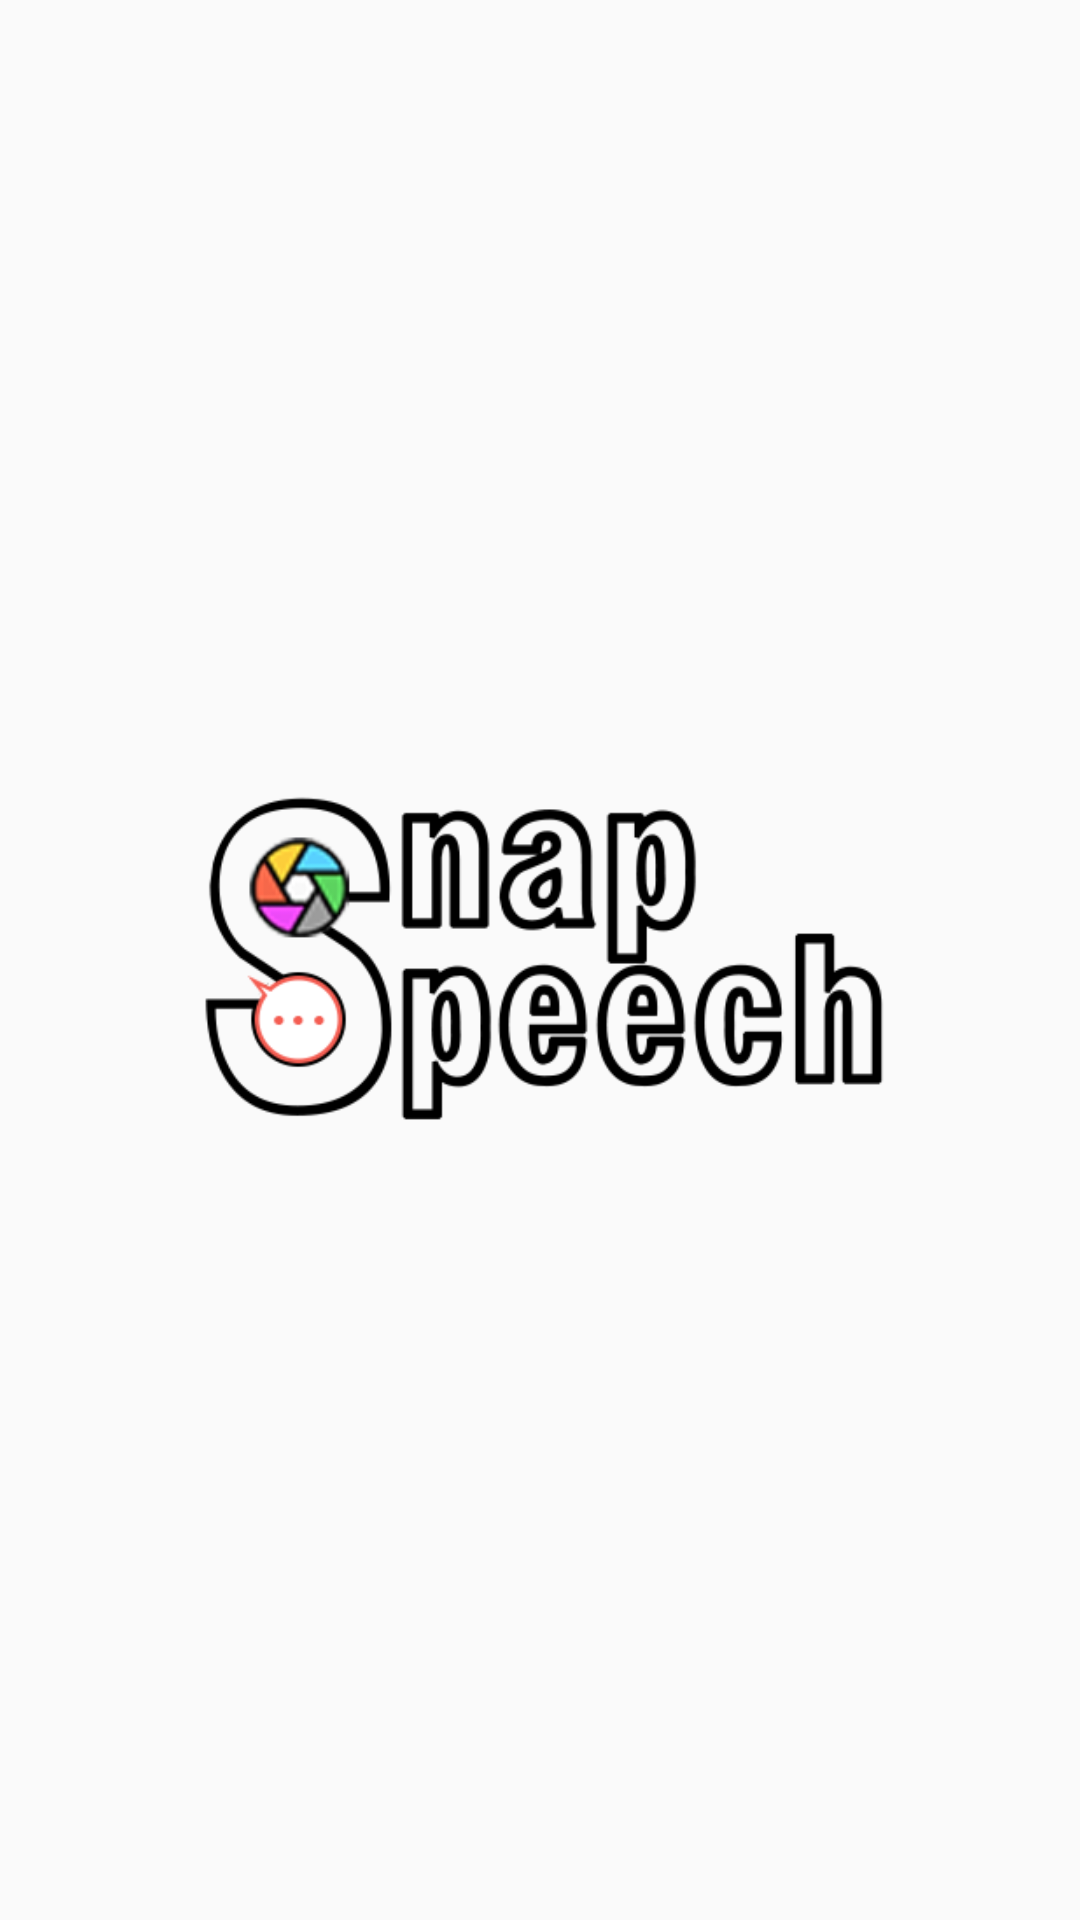

The Android layout XML behind this screen, and the referenced resources:
<!-- AndroidManifest.xml: activity theme SplashTheme -->
<!-- res/layout/activity_splash_screen.xml -->
<?xml version="1.0" encoding="utf-8"?>
<LinearLayout xmlns:android="http://schemas.android.com/apk/res/android"
    xmlns:app="http://schemas.android.com/apk/res-auto"
    xmlns:tools="http://schemas.android.com/tools"
    android:layout_width="match_parent"
    android:layout_height="match_parent"
    android:gravity="center_horizontal"
    tools:context=".MainActivity">

    
    <ImageView
        android:id="@+id/splashScreenLogo"
        android:layout_width="350sp"
        android:layout_height="350sp"
        android:layout_gravity="center"
        android:src="@drawable/snapspeech_logo"/>

</LinearLayout>
<!-- resources referenced by this layout -->
<resources>
  <!-- drawable snapspeech_logo: png bitmap (drawable-xxhdpi, 34569 bytes) -->
  <style name="SplashTheme" parent="Theme.AppCompat.Light.NoActionBar">
      </style>
</resources>
